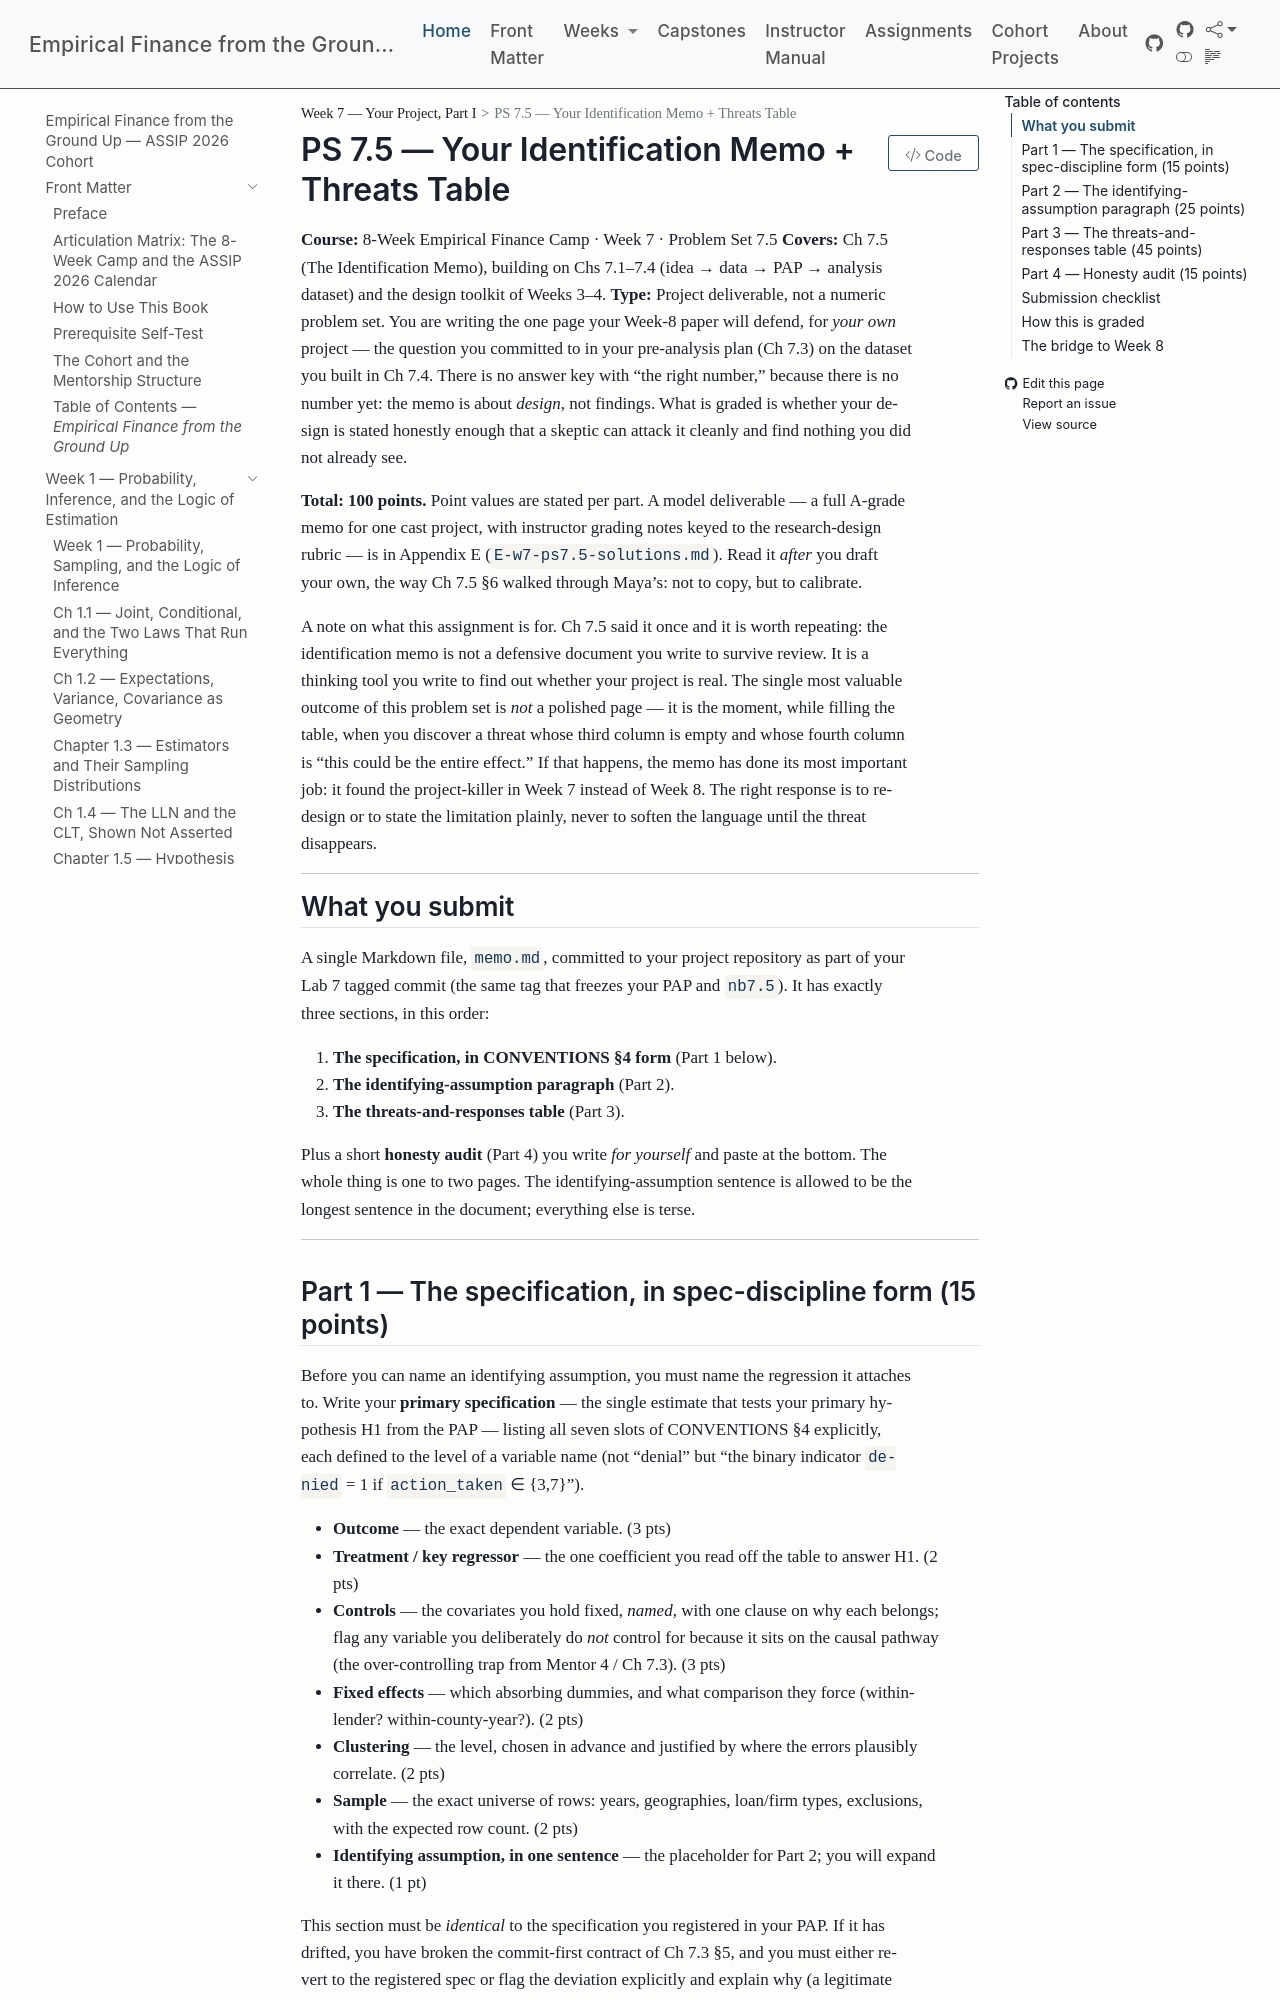

repository: edwardlg/assip-2026-empirical-finance · page: textbook/book/weeks/week-07/ps7.5.html · generator: mkdocs

# PS 7.5 — Your Identification Memo + Threats Table

**Course:** 8-Week Empirical Finance Camp · Week 7 · Problem Set 7.5
**Covers:** Ch 7.5 (The Identification Memo), building on Chs 7.1–7.4 (idea → data → PAP → analysis dataset) and the design toolkit of Weeks 3–4.
**Type:** Project deliverable, not a numeric problem set. You are writing the one page your Week-8 paper will defend, for *your own* project — the question you committed to in your pre-analysis plan (Ch 7.3) on the dataset you built in Ch 7.4. There is no answer key with "the right number," because there is no number yet: the memo is about *design*, not findings. What is graded is whether your design is stated honestly enough that a skeptic can attack it cleanly and find nothing you did not already see.

**Total: 100 points.** Point values are stated per part. A model deliverable — a full A-grade memo for one cast project, with instructor grading notes keyed to the research-design rubric — is in Appendix E (`E-w7-ps7.5-solutions.md`). Read it *after* you draft your own, the way Ch 7.5 §6 walked through Maya's: not to copy, but to calibrate.

A note on what this assignment is for. Ch 7.5 said it once and it is worth repeating: the identification memo is not a defensive document you write to survive review. It is a thinking tool you write to find out whether your project is real. The single most valuable outcome of this problem set is *not* a polished page — it is the moment, while filling the table, when you discover a threat whose third column is empty and whose fourth column is "this could be the entire effect." If that happens, the memo has done its most important job: it found the project-killer in Week 7 instead of Week 8. The right response is to redesign or to state the limitation plainly, never to soften the language until the threat disappears.

---

## What you submit

A single Markdown file, `memo.md`, committed to your project repository as part of your Lab 7 tagged commit (the same tag that freezes your PAP and `nb7.5`). It has exactly three sections, in this order:

1. **The specification, in CONVENTIONS §4 form** (Part 1 below).
2. **The identifying-assumption paragraph** (Part 2).
3. **The threats-and-responses table** (Part 3).

Plus a short **honesty audit** (Part 4) you write *for yourself* and paste at the bottom. The whole thing is one to two pages. The identifying-assumption sentence is allowed to be the longest sentence in the document; everything else is terse.

---
